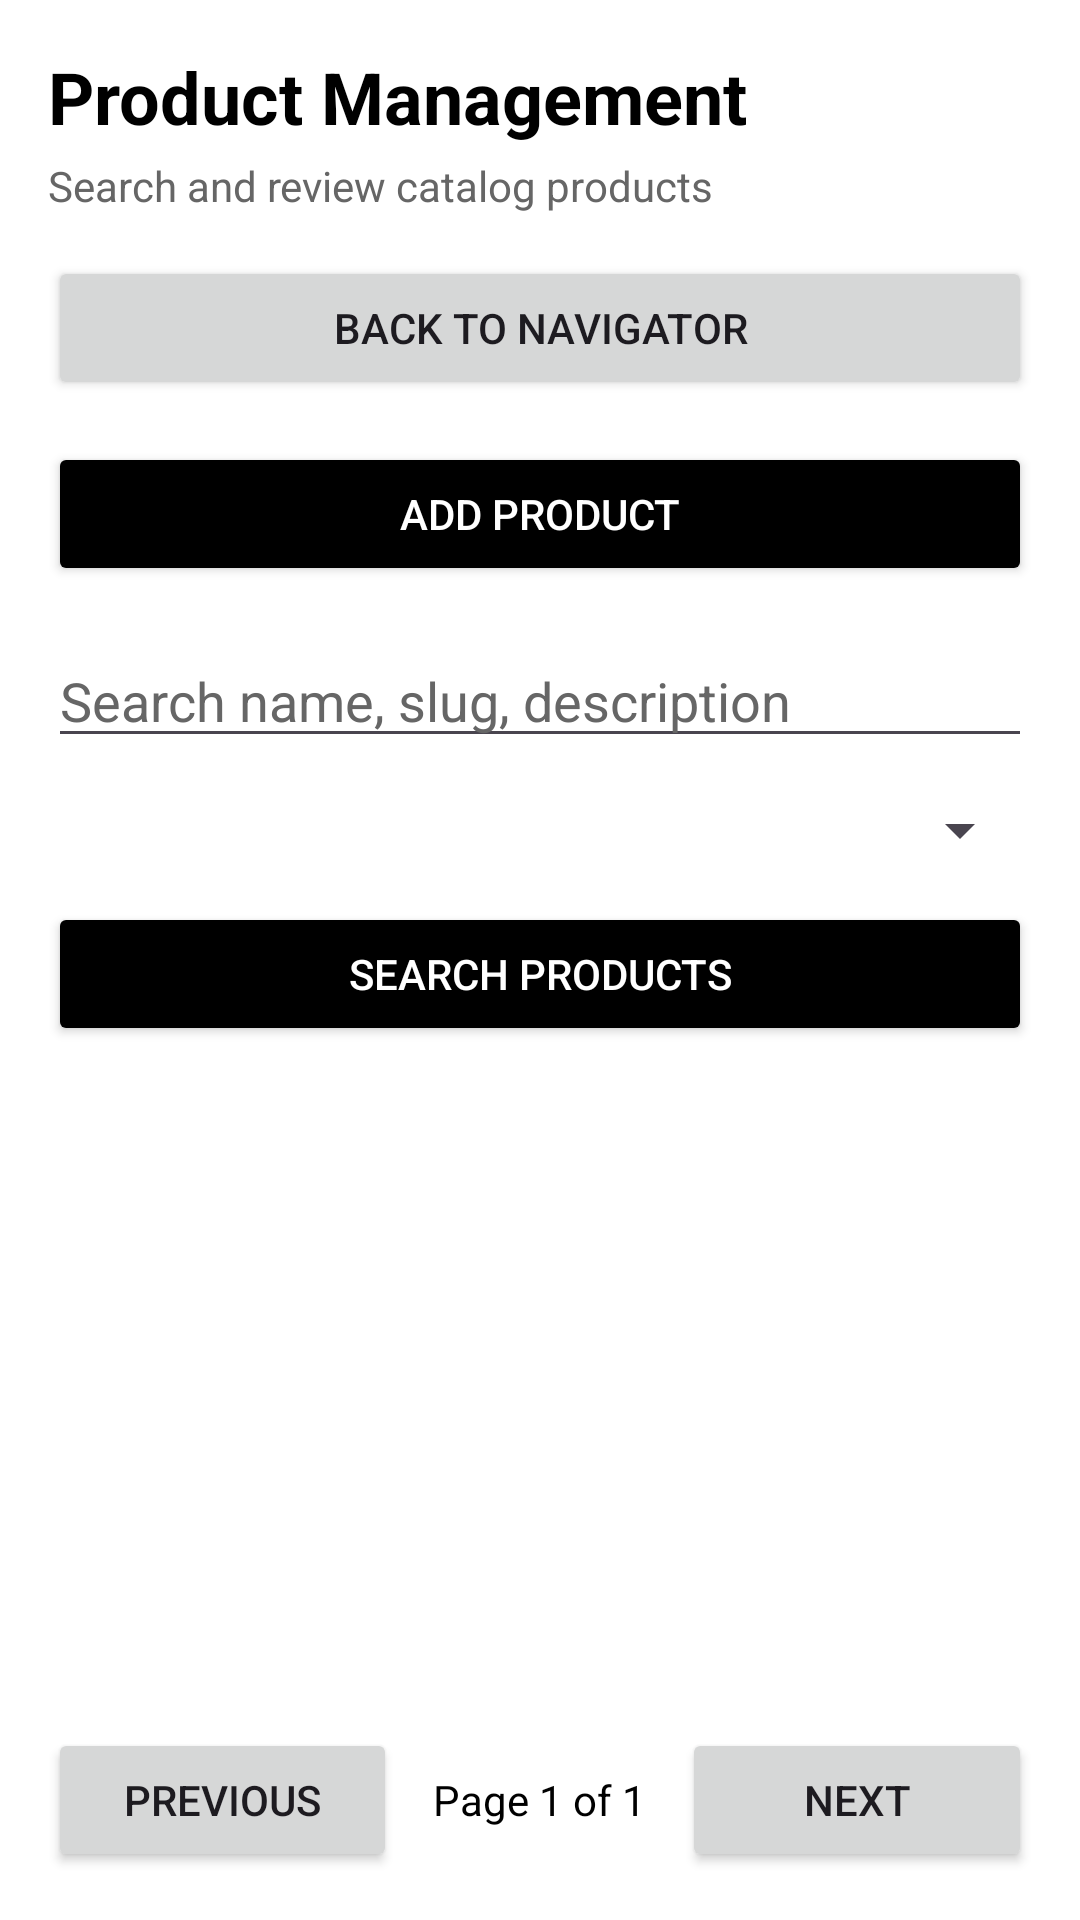

This screen was rendered from an Android layout file. Write that file and the resources it references.
<!-- AndroidManifest.xml: application theme Theme.EshopAdmin -->
<!-- res/layout/activity_products.xml -->
<?xml version="1.0" encoding="utf-8"?>
<LinearLayout xmlns:android="http://schemas.android.com/apk/res/android"
    android:layout_width="match_parent"
    android:layout_height="match_parent"
    android:background="@color/adminBackground"
    android:orientation="vertical"
    android:padding="16dp">

    <TextView
        android:id="@+id/tvProductsTitle"
        android:layout_width="match_parent"
        android:layout_height="wrap_content"
        android:text="Product Management"
        android:textColor="@color/black"
        android:textSize="24sp"
        android:textStyle="bold" />

    <TextView
        android:id="@+id/tvProductsSubtitle"
        android:layout_width="match_parent"
        android:layout_height="wrap_content"
        android:layout_marginTop="4dp"
        android:text="Search and review catalog products"
        android:textColor="@color/adminTextSecondary"
        android:textSize="14sp" />

    <Button
        android:id="@+id/btnBackToNavigator"
        android:layout_width="match_parent"
        android:layout_height="wrap_content"
        android:layout_marginTop="14dp"
        android:text="Back to Navigator" />

    <Button
        android:id="@+id/btnAddProduct"
        android:layout_width="match_parent"
        android:layout_height="wrap_content"
        android:layout_marginTop="14dp"
        android:backgroundTint="@color/black"
        android:text="Add Product"
        android:textColor="@color/white" />

    <EditText
        android:id="@+id/edtProductSearch"
        android:layout_width="match_parent"
        android:layout_height="wrap_content"
        android:layout_marginTop="16dp"
        android:hint="Search name, slug, description"
        android:inputType="text"
        android:singleLine="true"
        android:textColor="@color/black"
        android:textColorHint="@color/adminTextSecondary" />

    <Spinner
        android:id="@+id/spProductStatus"
        android:layout_width="match_parent"
        android:layout_height="wrap_content"
        android:layout_marginTop="12dp" />

    <Button
        android:id="@+id/btnSearchProducts"
        android:layout_width="match_parent"
        android:layout_height="wrap_content"
        android:layout_marginTop="12dp"
        android:backgroundTint="@color/black"
        android:text="Search Products"
        android:textColor="@color/white" />

    <TextView
        android:id="@+id/tvProductListStatus"
        android:layout_width="match_parent"
        android:layout_height="wrap_content"
        android:layout_marginTop="12dp"
        android:gravity="center"
        android:text=""
        android:textColor="@color/adminTextSecondary"
        android:textSize="14sp"
        android:visibility="gone" />

    <ListView
        android:id="@+id/lvProducts"
        android:layout_width="match_parent"
        android:layout_height="0dp"
        android:layout_marginTop="12dp"
        android:layout_weight="1"
        android:divider="@color/adminDivider"
        android:dividerHeight="1dp" />

    <LinearLayout
        android:id="@+id/layoutProductPagination"
        android:layout_width="match_parent"
        android:layout_height="wrap_content"
        android:layout_marginTop="12dp"
        android:gravity="center"
        android:orientation="horizontal">

        <Button
            android:id="@+id/btnPreviousPage"
            android:layout_width="0dp"
            android:layout_height="wrap_content"
            android:layout_weight="1"
            android:text="Previous" />

        <TextView
            android:id="@+id/tvProductPageInfo"
            android:layout_width="wrap_content"
            android:layout_height="wrap_content"
            android:paddingLeft="12dp"
            android:paddingRight="12dp"
            android:text="Page 1 of 1"
            android:textColor="@color/black"
            android:textSize="14sp" />

        <Button
            android:id="@+id/btnNextPage"
            android:layout_width="0dp"
            android:layout_height="wrap_content"
            android:layout_weight="1"
            android:text="Next" />
    </LinearLayout>
</LinearLayout>
<!-- resources referenced by this layout -->
<resources>
  <color name="adminBackground">#FFFFFFFF</color>
  <color name="adminDivider">#FFE0E0E0</color>
  <color name="adminTextSecondary">#666666</color>
  <color name="black">#FF000000</color>
  <color name="white">#FFFFFFFF</color>
  <style name="Theme.EshopAdmin" parent="Base.Theme.EshopAdmin" />
  <style name="Base.Theme.EshopAdmin" parent="Theme.Material3.DayNight.NoActionBar">
          
          
      </style>
</resources>
